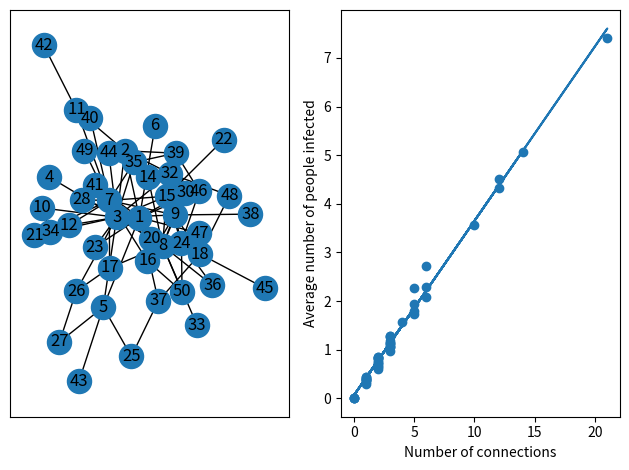

Recreate this plot in Python.
import random
from math import sqrt
import networkx as nx
import numpy as np
from scipy import stats
people=[]
locations={}
distances={}
numPpl = 50
maxX = 100
maxY = 100
import matplotlib.pyplot as plt
import copy


#plt.ion()
fig, (model, data_plot) = plt.subplots(1, 2)
#fig, (model, data_plot) = plt.subplots(1, 2)
# getting the people
# for each in range(1, numPpl+1):
#   people.append(each)
# #print(people)
# # assigning everybody a location
# for each in people:
#   locations[each]=[random.randint(1,maxX),random.randint(1,maxY)]
# #printing locations
# #for k,v in locations.items():
#   #print(k,v)
# # finding distances between the people
# for a in people:
#   for b in people:
#     if a < b:
#       distances[(a,b)]= sqrt(((locations[a][0]-locations[b][0])**2)+((locations[a][1]-locations[b][1])**2))

# scale free network
# this part adds the initial nodes (total of m0) and creates connections between them in the network
m0 = 3
numConnect = 0
# sConnection is a dictionary that shows {node: nodes it is connected to}
sConnection = {}
for h in range(1, m0+1):
  sConnection[h]=[]
for x in range(1, m0+1):
  for y in range(1, m0+1):
    if x < y:
      numConnect += 1
      sConnection[x].append(y)
      sConnection[y].append(x)

# This section adds new nodes to the network and uses probability to determine if they will be connected to other nodes
# probability of adding connection = # current connections of node / # total connections in model
prob = 0
for p in range(m0+1, numPpl + 1):
  sConnection[p]=[]
  for k, v in sConnection.items():
    if p != k:
      prob = len(v) / numConnect
      num = random.random()
      if num <= prob:
        sConnection[p].append(k)
        sConnection[k].append(p)
        numConnect += 1

# this part creates the matrix with the number of people, filled with zeros
s = (numPpl,numPpl)
array = np.zeros(s, dtype=int)

# this part changes the matrix so that the the matrix has ones where there are connections
for k, v in sConnection.items():
  for i in v:
    array[k-1][i-1] = 1
# print('printing array')
# print(array)
# draws the visual representation of the scale-free network model
def create_graph():
  G = nx.Graph()
  G.add_nodes_from(people)
  for i in range(len(array)):
    for j in range(len(array[i])):
      if array[i][j] == 1:
        e = (i+1, j+1)
        G.add_edge(*e)

  #pos = nx.draw(G) 

  plt.plot(figsize = (5.5, 5.5))
  nx.draw_networkx(G, ax = model) 

  plt.show(block = False)

# counting the number of 1's in the matrix to check
count = 0
for i in sConnection.values():
  count += len(i)
print('Average connections per node:', count/numPpl)

create_graph()

trials = 100
trial_data = {}
to_test = []
for i in range(1, numPpl +1):
  trial_data[i] = []
  to_test.append(i)
iterations = 0

#create_graph()
def infection(iterations):
  while True:
    time=[0]
    #susceptible 
    sus = []
    #store susceptible at each time
    sus_values = []
    for i in range(1, numPpl + 1):
      sus.append(i)
    sus_values.append(len(sus))
    # want n people who is infected
    inf = []
    n = 1
    if len(to_test) == 0:
      break
    for i in range(0,n):
      index = random.randint(0, len(to_test) - 1)
      rand_inf = to_test[index]
      while rand_inf in inf:
        index = random.randint(0, len(to_test) - 1)
        rand_inf = to_test[index]
      inf.append(rand_inf)
      sus.remove(rand_inf)
    transmissions = 0
    newinf = []
    inf_values = [n]
    #removed nodes
    rem = []
    rem_values = [0]
    #rate of infection upon contact with infected person
    infected_rate = 0.2
    removal_rate = 0.4
    current_time = 0
    num_checked = 0
    val_checked = []
    while len(inf) > 0:
      current_time += 1
      time.append(current_time)
      not_checked = copy.deepcopy(inf)
      current_infected = inf_values[-1]
      current_removed = rem_values[-1]
      current_susceptible = sus_values[-1]
      while len(not_checked) != 0:
        #print('beginning of inner while loop')
        # randomly get node from infected list
        if len(not_checked) == 1:
          chosen = not_checked[0]
        else:
          chosen = not_checked[random.randint(0, len(not_checked)-1)]
          while chosen in val_checked:
            chosen = not_checked[random.randint(0, len(not_checked)-1)]
        val_checked.append(chosen)
        not_checked.remove(chosen)
        num_checked += 1
        #print('reached num_checked += 1')
        # we will see if the chosen node is removed
        removed = 1
        if current_time != 1:
          removed = random.random()
          #print(f'probability number = {removed}')
          if removed <= removal_rate:
            current_removed += 1
            current_infected -= 1
            inf.remove(chosen)
            rem.append(chosen)
            #print(len(inf))
        # loop through the connections of the chosen infected node and use determine whether they are infected or not
        if removed > removal_rate:
          #print('node was not removed, not infecting...')
          for i in sConnection[chosen]:
            if i in sus:
              infected = random.random()
              if infected <= infected_rate:
                # it is now infected
                sus.remove(i)
                newinf.append(i)
                current_susceptible -= 1
                current_infected += 1
                if chosen == rand_inf:
                  transmissions += 1
                  
      sus_values.append(current_susceptible)
      inf_values.append(current_infected)
      rem_values.append(current_removed)
      inf.extend(newinf)
      newinf = []
      #print(len(inf))
      #print(f"At the end of time {current_time}, the nodes that are susceptible are \n {sus} \n with length {current_susceptible}, the nodes that are infected are \n {inf} \n with length {current_infected}, and the nodes that are removed are \n {rem} \n with length {current_removed}")
      val_checked = []
      num_checked = 0
    trial_data[rand_inf].append(transmissions)
    if len(trial_data[rand_inf])>=trials:
      to_test.remove(rand_inf)
    iterations += 1
  return iterations, sus_values, inf_values, rem_values, time

itera, sus_values, inf_values, rem_values, time = infection(iterations)
print('number of iterations:',itera)
keys = []
values = []
for key, value in trial_data.items():
  keys.append(len(sConnection[key]))
  values.append(sum(value)/len(value))
  #print(f'{key}: {sum(value)/len(value)}')
print('average r0 value for all nodes:',sum(values)/len(values))

def r0plot(x,y):
  data_plot.scatter(x,y)
  data_plot.set_xlabel('Number of connections')
  data_plot.set_ylabel('Average number of people infected')
  fig.tight_layout()
  slope, intercept, r_value, p_value, std_err = stats.linregress(x,y)
  metrics = ['slope','intercept','r value','p value','std err']
  summary = [slope, intercept, r_value, p_value, std_err]
  for i in range(5):
    print(metrics[i],':',summary[i])
  lsrl=[]
  for each in x:
    lsrl.append(slope*each+intercept)
  data_plot.plot(x,lsrl)
  plt.show(block=False)
  plt.show(block=False)

r0plot(keys,values)
